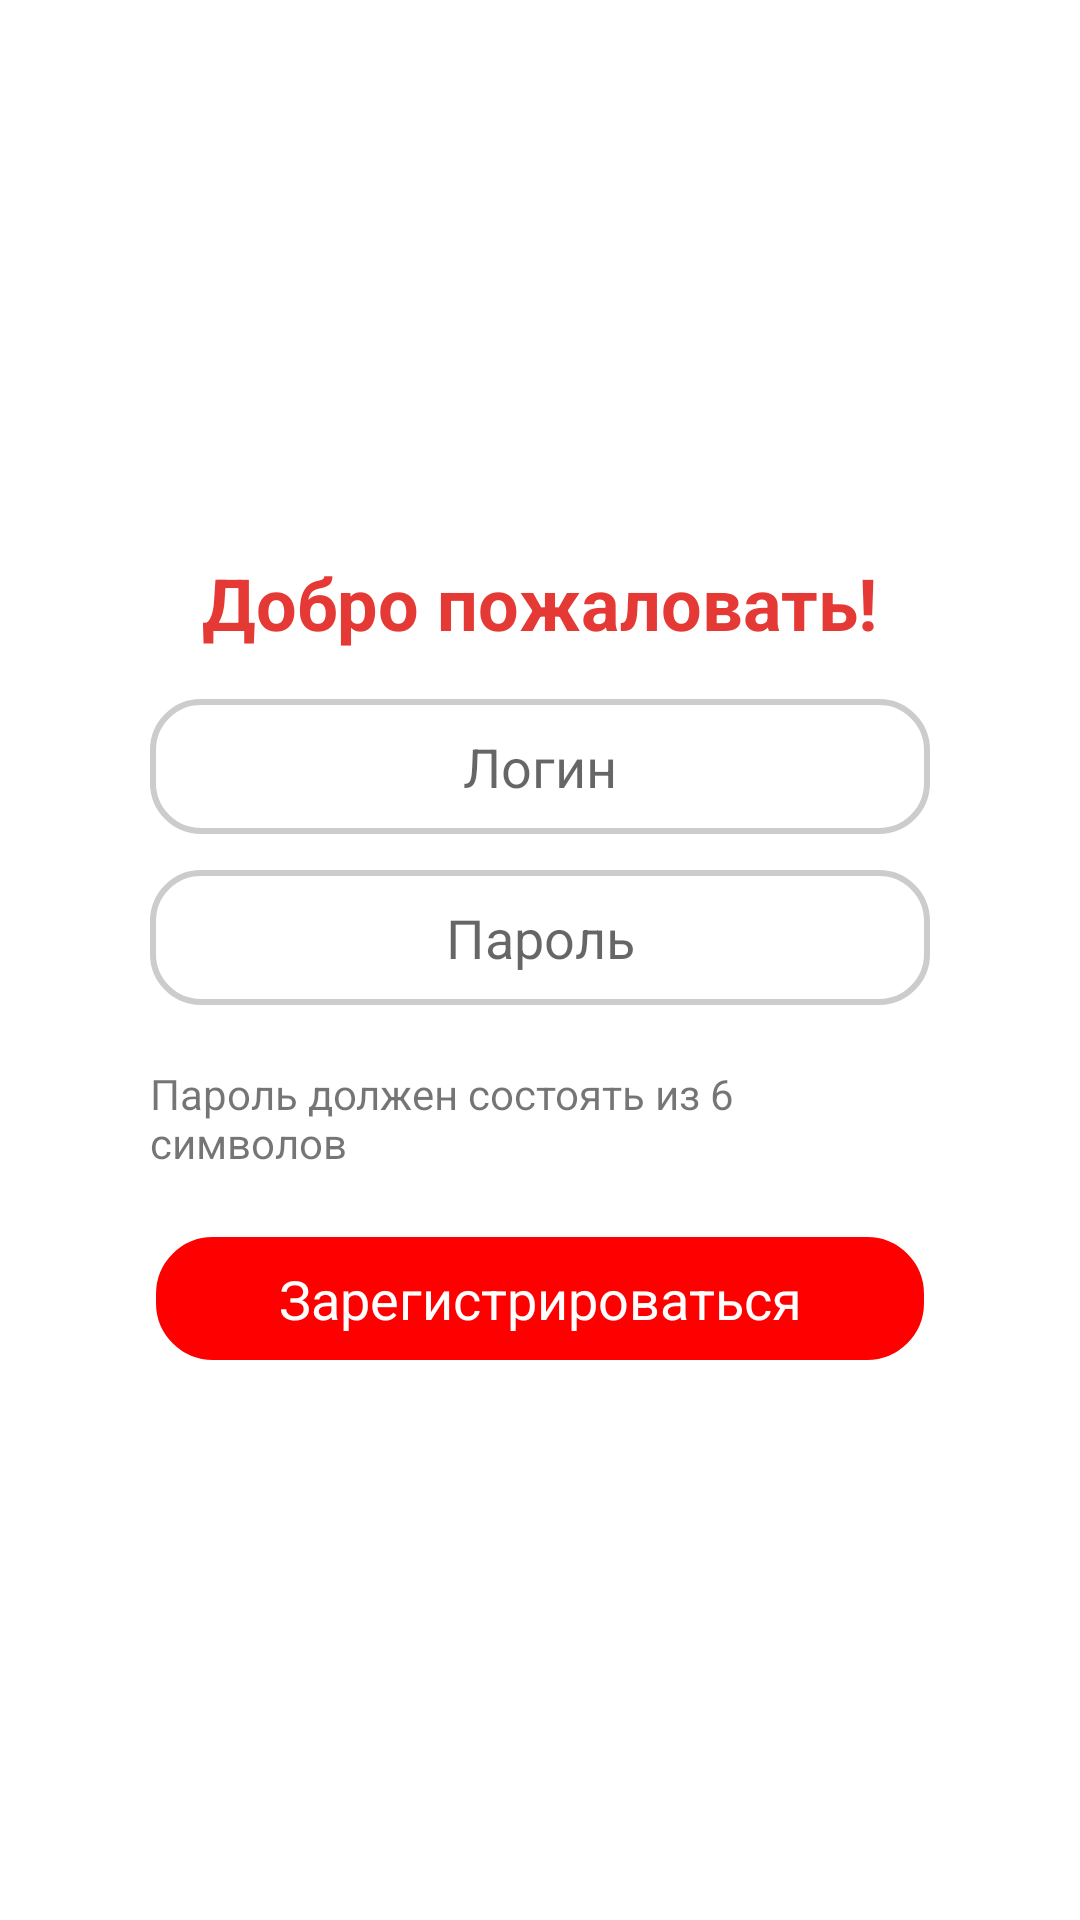

Here is an Android app screen rendered from its layout file. Give the layout XML and the strings, colors and styles it references.
<!-- AndroidManifest.xml: application theme Theme.ArtMarket -->
<!-- res/layout/activity_sign_up.xml -->
<?xml version="1.0" encoding="utf-8"?>
<LinearLayout
    xmlns:android="http://schemas.android.com/apk/res/android"
    xmlns:tools="http://schemas.android.com/tools"
    android:layout_width="match_parent"
    android:layout_height="match_parent"
    android:orientation="vertical"
    android:gravity="center"
    android:padding="50dp"
    android:background="#FFFFFF">

    <TextView
        android:layout_width="wrap_content"
        android:layout_height="wrap_content"
        android:text="Добро пожаловать!"
        android:textColor="#FFE53935"
        android:textSize="24sp"
        android:textStyle="bold"
        android:layout_marginBottom="16dp"/>

    <EditText
        android:id="@+id/editEmail"
        android:layout_width="match_parent"
        android:layout_height="45dp"
        android:layout_marginBottom="12dp"
        android:background="@drawable/reg_text_fild"
        android:gravity="center"
        android:hint="Логин"/>

    <EditText
        android:id="@+id/editPassword"
        android:layout_width="match_parent"
        android:layout_height="45dp"
        android:layout_marginBottom="20dp"
        android:background="@drawable/reg_text_fild"
        android:gravity="center"
        android:hint="Пароль"/>

    <TextView
        android:layout_width="wrap_content"
        android:layout_height="wrap_content"
        android:text="Пароль должен состоять из 6 символов"
        android:layout_marginBottom="20dp"/>

    <TextView
        android:id="@+id/regBotton"
        android:layout_width="match_parent"
        android:layout_height="45dp"
        android:background="@drawable/reg_botton"
        android:gravity="center"
        android:text="Зарегистрироваться"
        android:textColor="#FFFFFF"
        android:textSize="18sp"/>
</LinearLayout>
<!-- resources referenced by this layout -->
<resources>
  <!-- drawable reg_botton (drawable) -->
  <?xml version="1.0" encoding="utf-8"?>
  <ripple xmlns:android="http://schemas.android.com/apk/res/android"
      android:color="#22000000">
      <item>
          <shape android:shape="rectangle">
              <solid android:color="#FF0000"/>
              <corners android:radius="20dp"/>
              <stroke
                  android:width="2dp"
                  android:color="#FFFFFF"/>
          </shape>
      </item>
  </ripple>
  <!-- drawable reg_text_fild (drawable) -->
  <?xml version="1.0" encoding="utf-8"?>
  <ripple xmlns:android="http://schemas.android.com/apk/res/android"
      android:color="#22000000">
      <item>
          <shape android:shape="rectangle">
              <solid android:color="#FFFFFF"/>
              <corners android:radius="16dp"/>
              <stroke
                  android:width="2dp"
                  android:color="#CCCCCC"/>
          </shape>
      </item>
  </ripple>
  <style name="Theme.ArtMarket" parent="Base.Theme.ArtMarket" />
  <style name="Base.Theme.ArtMarket" parent="Theme.MaterialComponents.DayNight.NoActionBar">
          <item name="colorPrimary">#FF0000</item>
      </style>
</resources>
